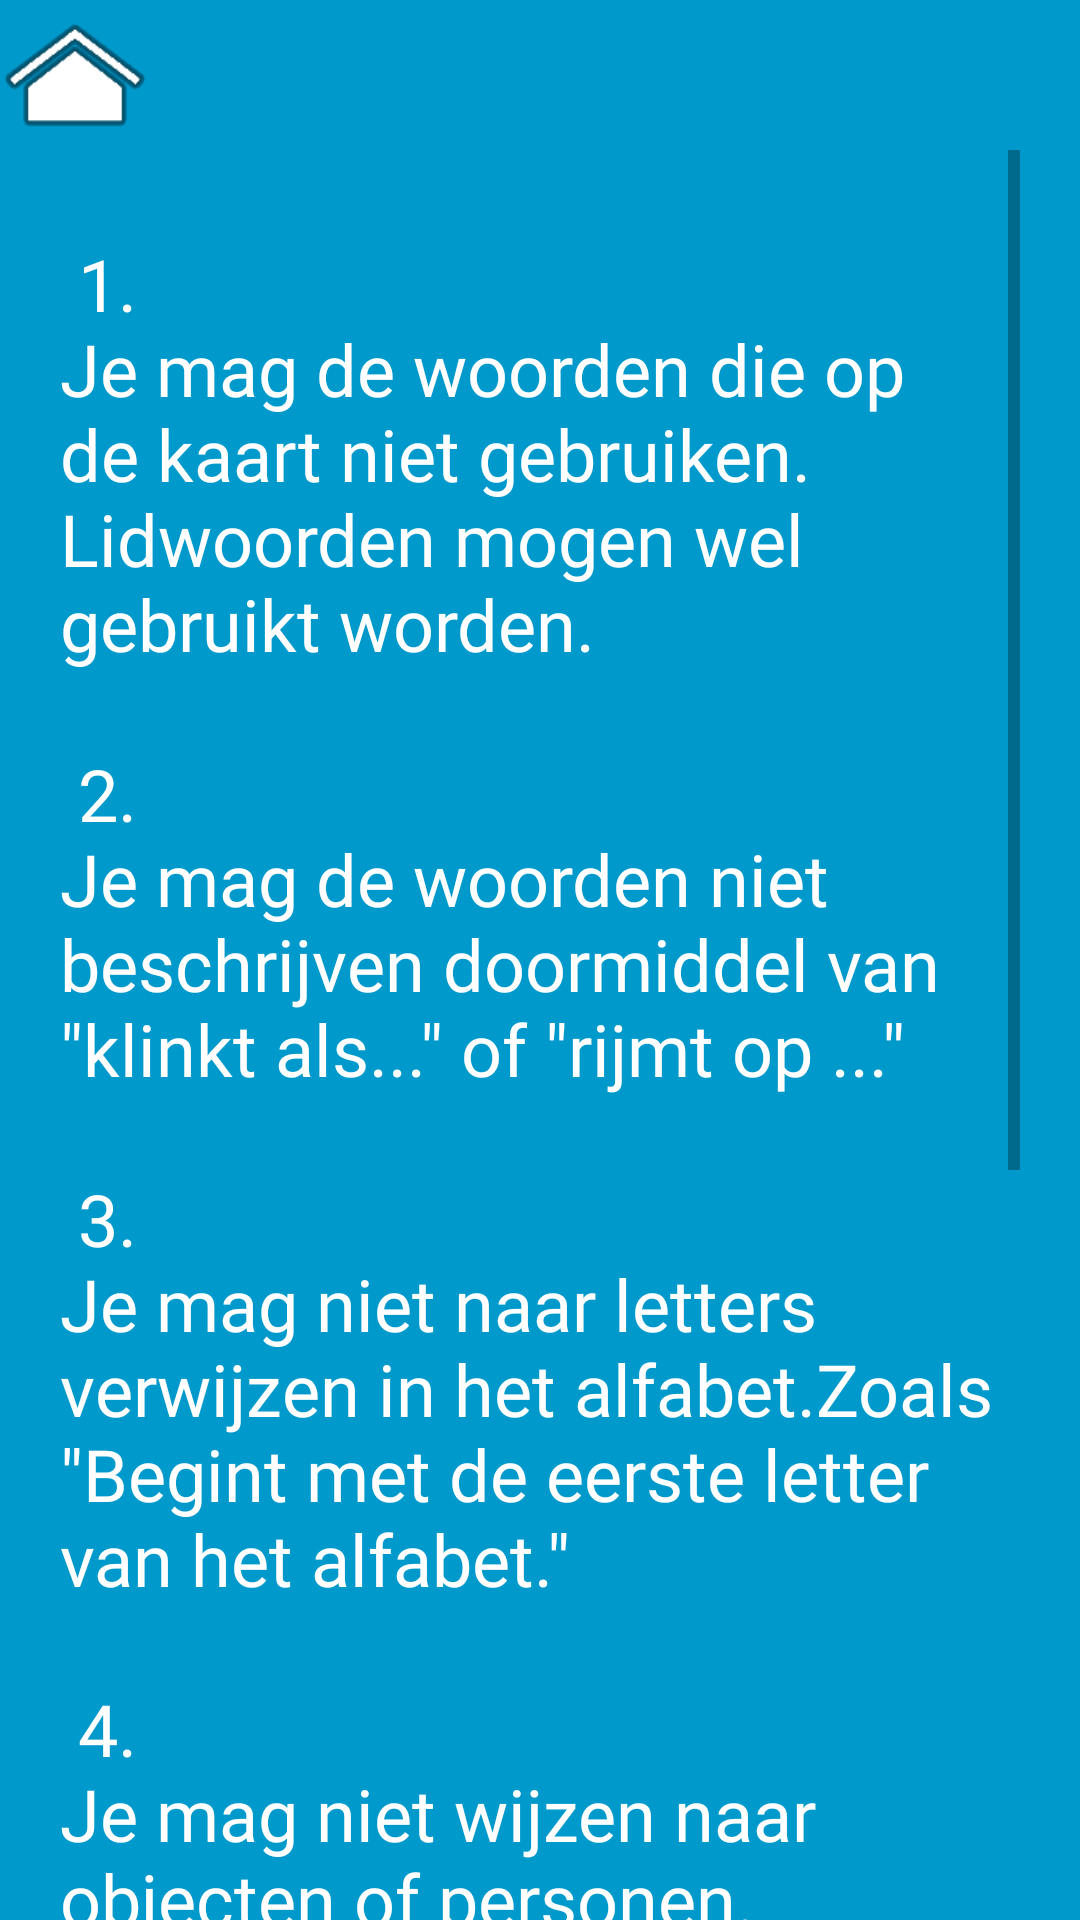

Reconstruct the res/layout file that produces this screen, plus the resources it refers to.
<!-- AndroidManifest.xml: activity theme FullscreenTheme -->
<!-- res/layout/activity_rules.xml -->
<LinearLayout xmlns:android="http://schemas.android.com/apk/res/android"
    xmlns:app="http://schemas.android.com/apk/res-auto"
    xmlns:tools="http://schemas.android.com/tools"
    android:layout_width="match_parent"
    android:layout_height="match_parent"
    android:background="#0099cc"
    android:orientation="vertical"
    tools:context="com.wykon.intime.activity.RulesActivity">

    

    

    <ImageView
        android:id="@+id/ivHome"
        android:layout_width="50dp"
        android:layout_height="50dp"
        android:src="@mipmap/ic_menu_home" />

    <ScrollView
        android:layout_width="match_parent"
        android:layout_height="match_parent"
        android:layout_marginEnd="20dp"
        android:layout_marginStart="20dp">

        <RelativeLayout
            android:layout_width="match_parent"
            android:layout_height="wrap_content">

            <TextView
                android:id="@+id/tvExplenation"
                android:layout_width="wrap_content"
                android:layout_height="wrap_content"
                android:layout_centerInParent="true"
                android:fontFamily="@font/aladin_regular"
                android:text="@string/rules"
                android:textColor="@android:color/white"
                android:textSize="24sp" />
        </RelativeLayout>

    </ScrollView>

</LinearLayout>
<!-- resources referenced by this layout -->
<resources>
  <!-- mipmap ic_menu_home: png bitmap (mipmap-hdpi, 1385 bytes) -->
  <string name="rules">\n
          1.\nJe mag de woorden die op de kaart niet gebruiken. Lidwoorden mogen wel gebruikt worden.\n\n
          2.\nJe mag de woorden niet beschrijven doormiddel van \"klinkt als...\" of \"rijmt op ...\"\n\n
          3.\nJe mag niet naar letters verwijzen in het alfabet.Zoals \"Begint met de eerste letter van het alfabet.\"\n\n
          4.\nJe mag niet wijzen naar objecten of personen.\n\n
          5.\nJe mag geen vertalingen van de woorden gebruiken.\n\n
          6.\nNadat de 30 seconden voorbij zijn mag er niet meer geraden worden.\n\n
          7.\nAls je alle woorden goed heb, verdien je 1 punt extra.\n\n</string>
  <style name="FullscreenTheme" parent="AppTheme">
          <item name="android:actionBarStyle">@style/FullscreenActionBarStyle</item>
          <item name="android:windowActionBarOverlay">true</item>
          <item name="android:windowBackground">@null</item>
          <item name="metaButtonBarStyle">?android:attr/buttonBarStyle</item>
          <item name="metaButtonBarButtonStyle">?android:attr/buttonBarButtonStyle</item>
      </style>
  <style name="AppTheme" parent="Theme.AppCompat.Light.NoActionBar">
          
          <item name="colorPrimary">@color/colorPrimary</item>
          <item name="colorPrimaryDark">@color/colorPrimaryDark</item>
          <item name="colorAccent">@color/colorAccent</item>
      </style>
  <style name="FullscreenActionBarStyle" parent="Widget.AppCompat.ActionBar">
          <item name="android:background">@color/black_overlay</item>
      </style>
  <color name="colorPrimary">#0099cc</color>
  <color name="colorPrimaryDark">#303F9F</color>
  <color name="colorAccent">#000000</color>
  <color name="black_overlay">#66000000</color>
</resources>
